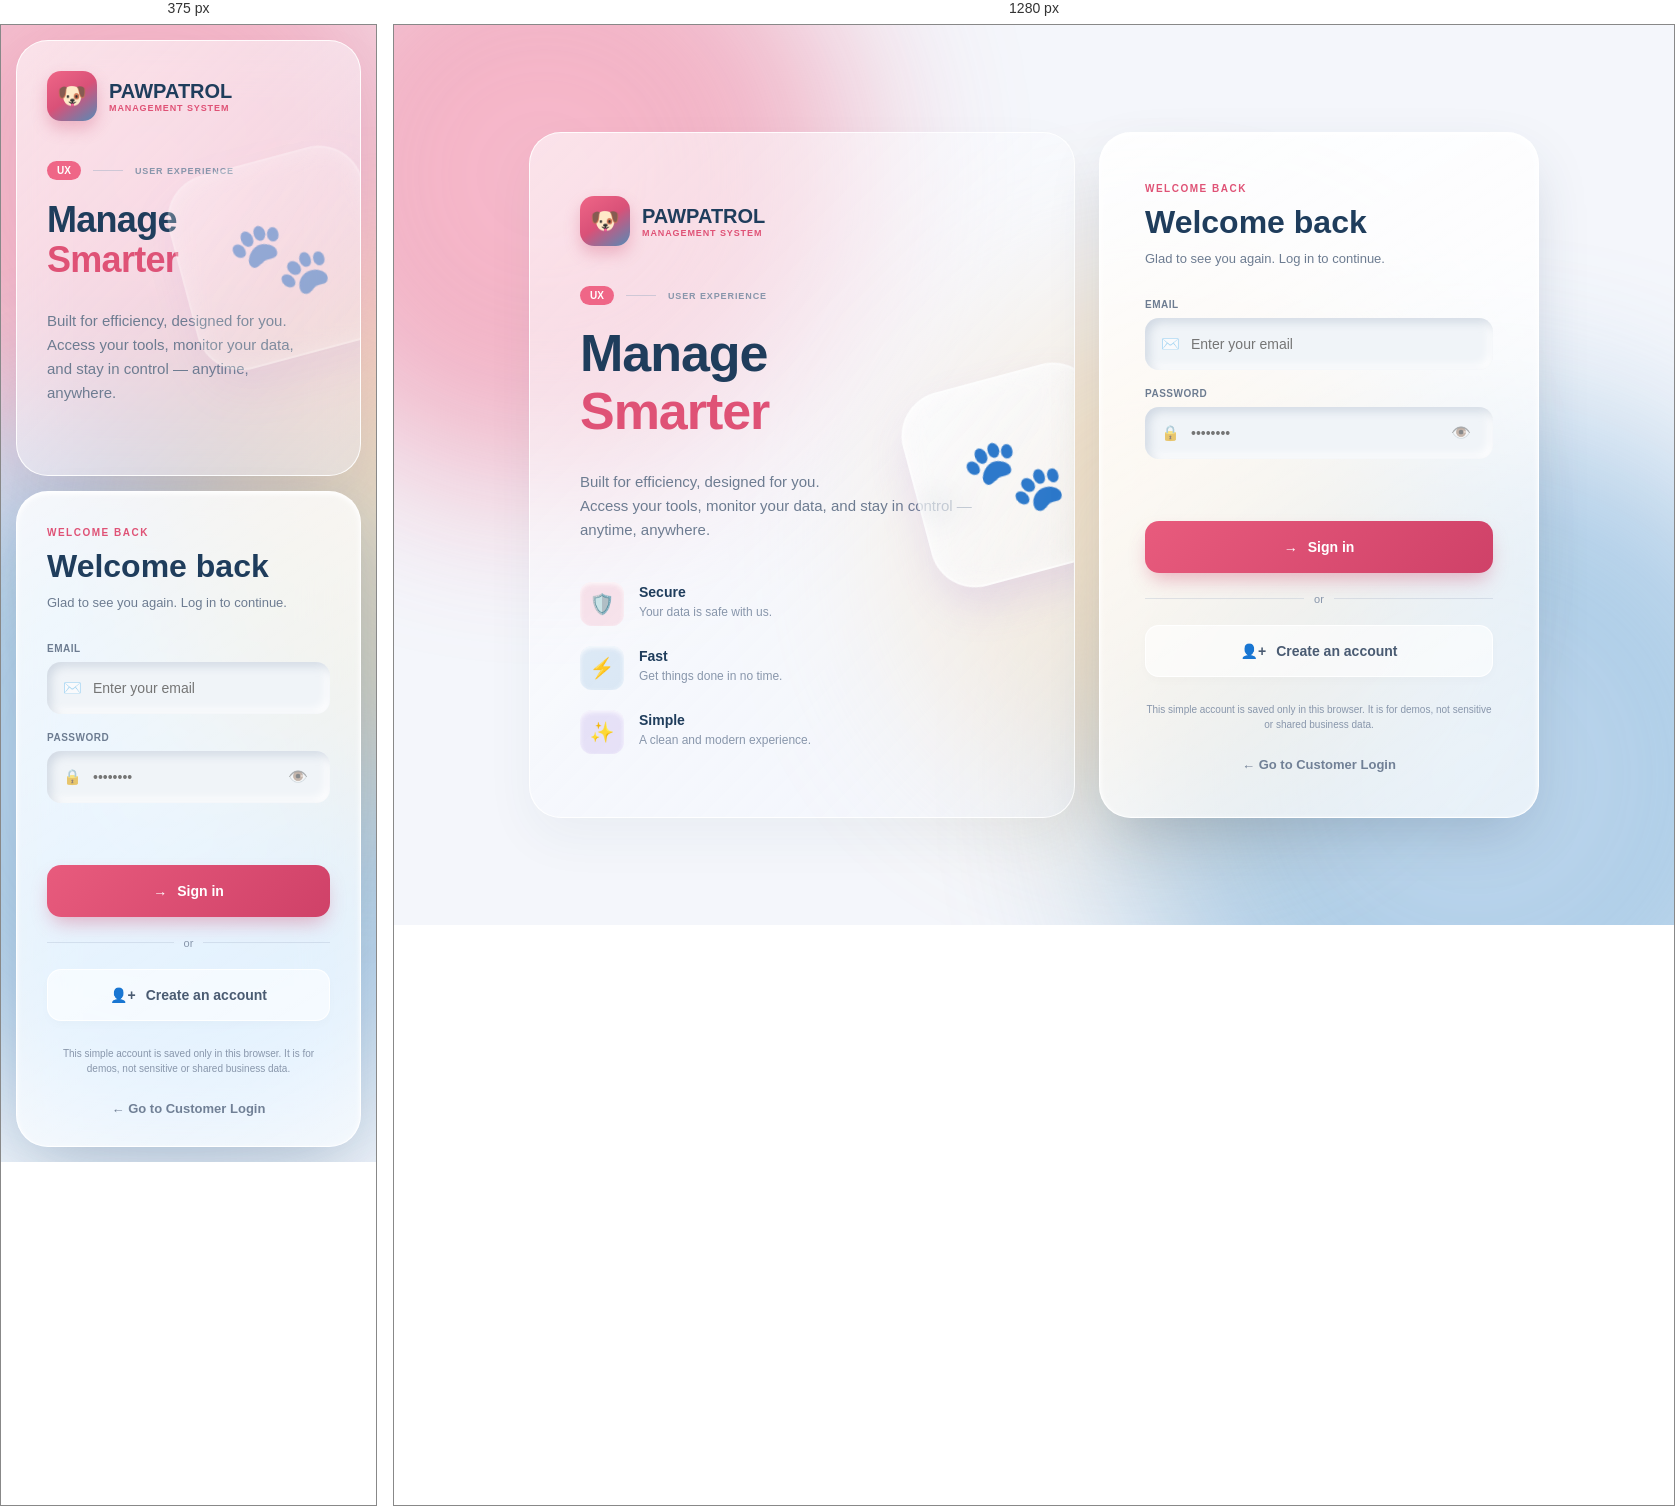
Rendered at 375 px and 1280 px, left to right.

<!-- file: login.html -->
<!DOCTYPE html>
<html lang="en">

<head>
    <meta charset="UTF-8">
    <meta name="viewport" content="width=device-width, initial-scale=1.0">
    <title>Employee Login - PAWPATROL</title>
    <link rel="stylesheet" href="login.css">
    <script type="module" src="local-auth.js"></script>
</head>

<body class="login-page">

    <div class="login-backdrop" aria-hidden="true">
        <span class="blob blob-pink"></span>
        <span class="blob blob-blue"></span>
        <span class="blob blob-amber"></span>
    </div>

    <main class="login-double-card" data-mode="signin">
        
        <div class="login-info-panel">
            <div class="brand-header">
                <div class="logo-circle login-logo">🐶</div>
                <div class="brand-text">
                    <h1>PAWPATROL</h1>
                    <p>MANAGEMENT SYSTEM</p>
                </div>
            </div>

            <div class="info-badge">
                <span class="pill">UX</span>
                <span class="line"></span>
                <span class="text">USER EXPERIENCE</span>
            </div>

            <h2 class="info-title">
                Manage<br>
                <span class="text-pink">Smarter</span>
            </h2>

            <p class="info-subtitle">
                Built for efficiency, designed for you.<br>
                Access your tools, monitor your data, and stay in control — anytime, anywhere.
            </p>

            <div class="info-features">
                <div class="feature-row">
                    <div class="f-icon pink">🛡️</div>
                    <div class="f-text">
                        <h4>Secure</h4>
                        <p>Your data is safe with us.</p>
                    </div>
                </div>
                <div class="feature-row">
                    <div class="f-icon blue">⚡</div>
                    <div class="f-text">
                        <h4>Fast</h4>
                        <p>Get things done in no time.</p>
                    </div>
                </div>
                <div class="feature-row">
                    <div class="f-icon purple">✨</div>
                    <div class="f-text">
                        <h4>Simple</h4>
                        <p>A clean and modern experience.</p>
                    </div>
                </div>
            </div>

            <div class="floating-graphic">
                <div class="glass-paw">🐾</div>
            </div>
        </div>

        <div class="login-form-panel">
            
            <div class="form-header">
                <span class="section-label" id="modeLabel">WELCOME BACK</span>
                <h2 class="form-title" id="formTitle">Welcome back</h2>
                <p class="login-subtitle" id="loginSubtitle">Glad to see you again. Log in to continue.</p>
            </div>

            <form id="loginForm" class="login-form">
                <div class="login-field">
                    <label for="loginEmail">EMAIL</label>
                    <div class="input-wrapper">
                        <span class="input-icon">✉️</span>
                        <input id="loginEmail" type="email" autocomplete="username" placeholder="Enter your email" required>
                    </div>
                </div>

                <div class="login-field">
                    <label for="loginPassword">PASSWORD</label>
                    <div class="input-wrapper">
                        <span class="input-icon">🔒</span>
                        <input id="loginPassword" type="password" autocomplete="current-password" minlength="8" placeholder="••••••••" required>
                        <button type="button" class="password-toggle" id="togglePassword">👁️</button>
                    </div>
                </div>

                <p class="login-help" id="passwordHelp" hidden>Use at least 8 characters for your password.</p>
                <p id="loginMessage" class="login-message" role="alert" aria-live="polite"></p>

                <button id="loginButton" class="login-submit login-glass-button" type="submit">
                    <span class="icon">→</span> Sign in
                </button>
            </form>

            <div class="login-divider"><span>or</span></div>

            <button id="modeButton" class="login-mode-button login-glass-button" type="button">
                <span class="icon">👤+</span> Create an account
            </button>
            
            <p class="login-notice">This simple account is saved only in this browser. It is for demos, not sensitive or shared business data.</p>
            
            <!-- LINK PAPUNTANG CUSTOMER LOGIN -->
            <a href="/customer-login.html" style="display: block; text-align: center; margin-top: 15px; font-size: 13px; color: var(--muted, #718096); text-decoration: none; font-weight: 600;">
                ← Go to Customer Login
            </a>
        </div>

    </main>
</body>
</html>

/* @media block from login.css */
@media (max-width: 950px) {
    .login-double-card { flex-direction: column; align-items: center; min-height: auto; padding: 15px; gap: 15px; }
    .login-info-panel { width: 100%; padding: 30px; min-height: 250px; flex: none; }
    .info-title { font-size: 36px; }
    .info-features { display: none; }
    .floating-graphic { right: -20px; opacity: 0.5; }
    .login-form-panel { width: 100%; max-width: 100%; padding: 30px; }
}